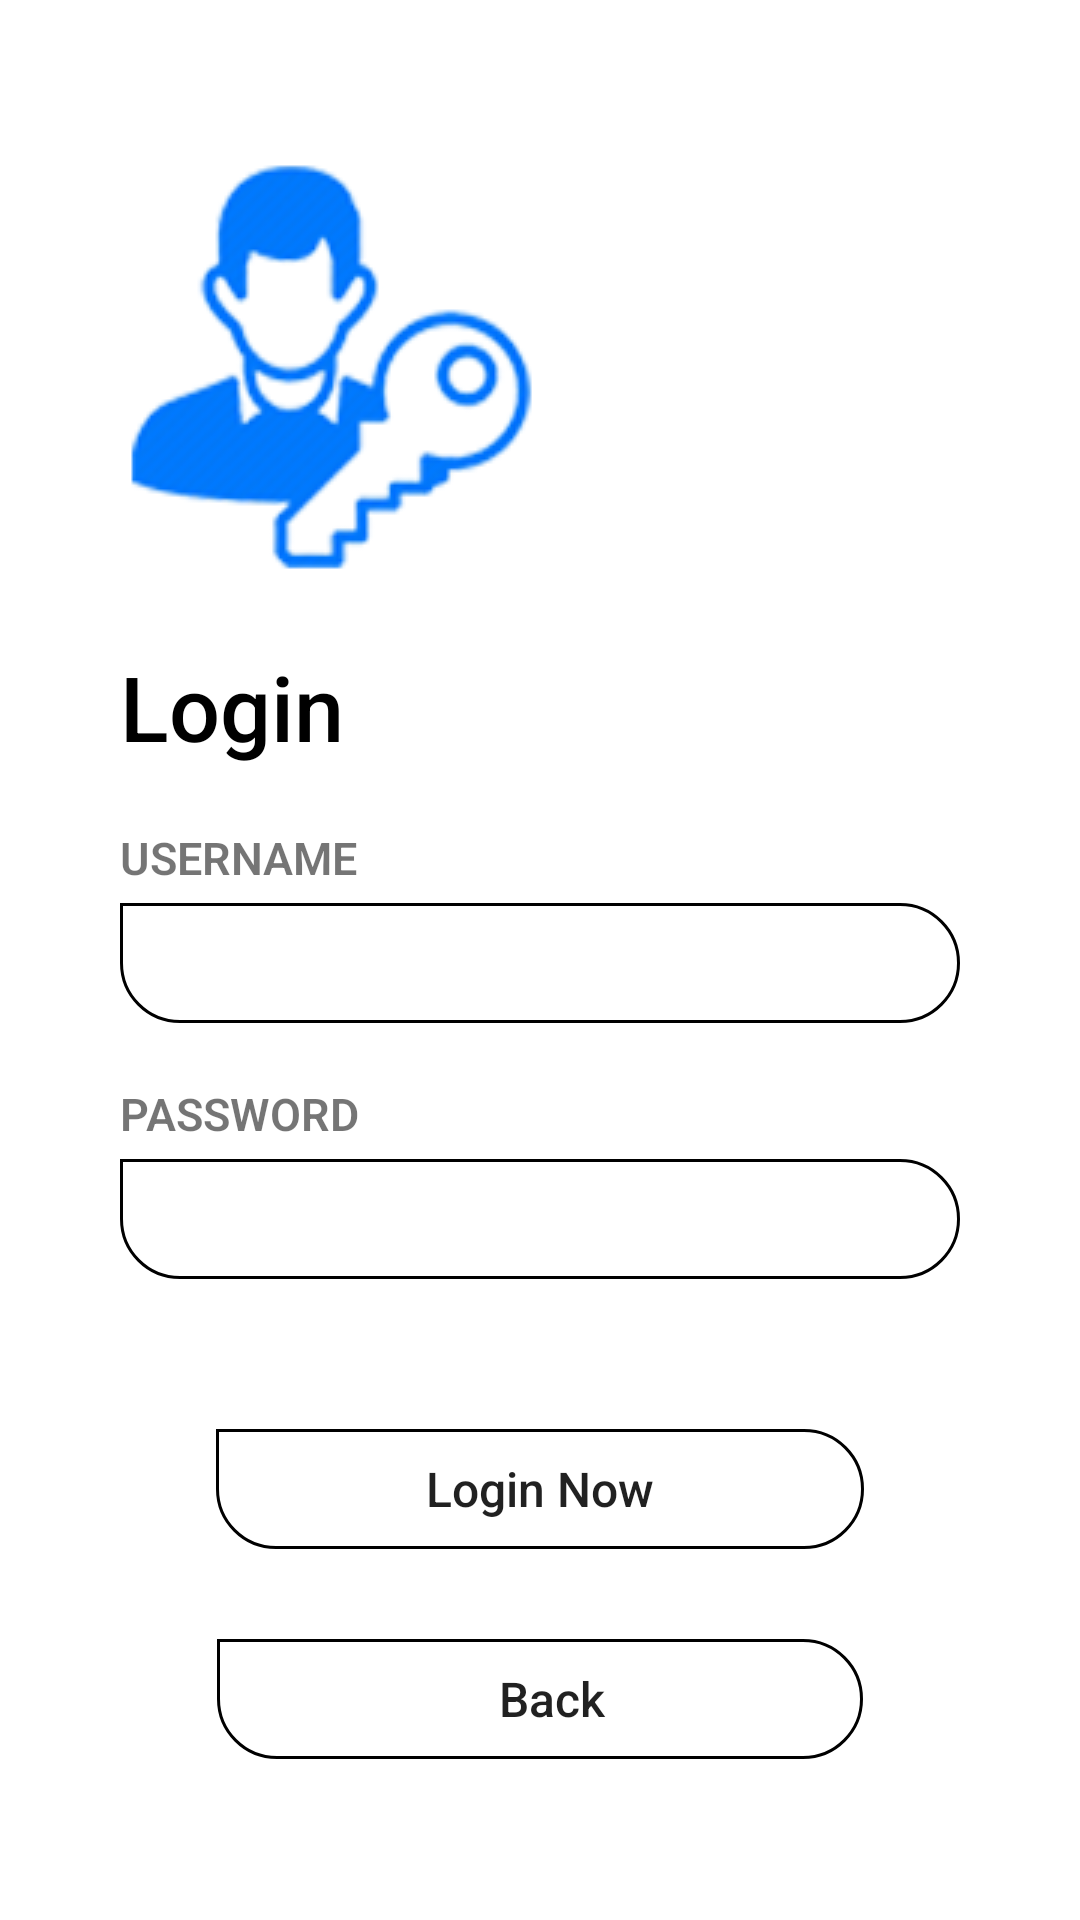

Android layout source for this screen:
<!-- AndroidManifest.xml: application theme Theme.Hybrid_la2 -->
<!-- res/layout/login.xml -->
<?xml version="1.0" encoding="utf-8"?>
<RelativeLayout xmlns:android="http://schemas.android.com/apk/res/android"
    xmlns:tools="http://schemas.android.com/tools"
    android:layout_width="match_parent"
    android:layout_height="match_parent"
    android:background="@color/white"
    tools:context=".loginscreen">

    <RelativeLayout
        android:layout_centerInParent="true"
        android:layout_width="wrap_content"
        android:layout_height="wrap_content"
        android:layout_marginLeft="40dp"
        android:layout_marginRight="40dp">

        <ImageView
            android:id="@+id/imageView"
            android:layout_width="wrap_content"
            android:layout_height="wrap_content"
            android:adjustViewBounds="true"
            android:src="@drawable/icon"/>

        <RelativeLayout
            android:id="@+id/rellay1"
            android:layout_width="wrap_content"
            android:layout_height="wrap_content"
            android:layout_below="@+id/imageView">

            <TextView
                android:id="@+id/tv_login"
                android:layout_width="wrap_content"
                android:layout_height="wrap_content"
                android:layout_marginTop="20dp"
                android:fontFamily="sans-serif-medium"
                android:text="Login"
                android:textColor="@color/black"
                android:textSize="30sp" />

            <LinearLayout
                android:id="@+id/linlay1"
                android:layout_width="match_parent"
                android:layout_height="wrap_content"
                android:layout_below="@+id/tv_login"
                android:layout_marginTop="20dp"
                android:orientation="vertical">

                <LinearLayout
                    android:layout_width="match_parent"
                    android:layout_height="wrap_content"
                    android:orientation="vertical">

                    <TextView
                        android:layout_width="wrap_content"
                        android:layout_height="wrap_content"
                        android:fontFamily="sans-serif-light"
                        android:text="Username"
                        android:textAllCaps="true"
                        android:textStyle="bold"
                        android:textSize="15sp" />

                    <EditText
                        android:id="@+id/username"
                        android:layout_width="match_parent"
                        android:layout_height="40dp"
                        android:layout_marginTop="5dp"
                        android:fontFamily="sans-serif-light"
                        android:background="@drawable/btnlayout"
                        android:paddingLeft="15dp"
                        android:paddingRight="15dp"
                        android:textColor="@color/black"
                        android:textStyle="bold"
                        android:textSize="15sp" />
                </LinearLayout>

                <LinearLayout
                    android:layout_width="match_parent"
                    android:layout_height="wrap_content"
                    android:layout_marginTop="20dp"
                    android:orientation="vertical">

                    <TextView
                        android:layout_width="wrap_content"
                        android:layout_height="wrap_content"
                        android:fontFamily="sans-serif-light"
                        android:text="Password"
                        android:textStyle="bold"
                        android:textAllCaps="true"
                        android:textSize="15sp" />

                    <EditText
                        android:id="@+id/password"
                        android:layout_width="match_parent"
                        android:layout_height="40dp"
                        android:layout_marginTop="5dp"
                        android:fontFamily="sans-serif-light"
                        android:paddingLeft="15dp"
                        android:background="@drawable/btnlayout"
                        android:paddingRight="15dp"
                        android:textColor="@color/black"
                        android:textStyle="bold"
                        android:textSize="15sp" />

                </LinearLayout>

            </LinearLayout>

            <Button
                android:id="@+id/loginBtn"
                android:layout_width="wrap_content"
                android:layout_height="40dp"
                android:layout_below="@+id/linlay1"
                android:layout_centerHorizontal="true"
                android:layout_marginTop="50dp"
                android:background="@drawable/btnlayout"
                android:fontFamily="sans-serif-medium"
                android:paddingLeft="70dp"
                android:paddingRight="70dp"
                android:text="Login Now"
                android:textAllCaps="false"
                android:textSize="16sp" />
            <Button
                android:id="@+id/backBtn"
                android:layout_width="wrap_content"
                android:layout_height="40dp"
                android:layout_below="@+id/loginBtn"
                android:layout_centerHorizontal="true"
                android:layout_marginTop="30dp"
                android:background="@drawable/btnlayout"
                android:fontFamily="sans-serif-medium"
                android:paddingLeft="70dp"
                android:paddingRight="70dp"
                android:text="      Back    "
                android:textAllCaps="false"
                android:textSize="16sp" />
        </RelativeLayout>


    </RelativeLayout>
</RelativeLayout>
<!-- resources referenced by this layout -->
<resources>
  <!-- drawable btnlayout (drawable) -->
  <shape xmlns:android="http://schemas.android.com/apk/res/android"
      android:shape="rectangle">
  
      <corners
          android:bottomLeftRadius="20dp"
          android:bottomRightRadius="20dp"
          android:topLeftRadius="0dp"
          android:topRightRadius="20dp"/>
  
      <stroke
          android:width="1dp"
          android:color="@color/black"/>
  
  </shape>
  <!-- drawable icon: png bitmap (drawable, 40227 bytes) -->
  <style name="Theme.Hybrid_la2" parent="Theme.MaterialComponents.DayNight.DarkActionBar">
          
          <item name="colorPrimary">@color/purple_500</item>
          <item name="colorPrimaryVariant">@color/purple_700</item>
          <item name="colorOnPrimary">@color/white</item>
          
          <item name="colorSecondary">@color/teal_200</item>
          <item name="colorSecondaryVariant">@color/teal_700</item>
          <item name="colorOnSecondary">@color/black</item>
          
          <item name="android:statusBarColor" tools:targetApi="l">?attr/colorPrimaryVariant</item>
          
      </style>
  <!-- not gathered from this repository: default colours our renderer supplied (Android Studio template values) -->
  <color name="purple_500">#FF6200EE</color>
  <color name="purple_700">#FF3700B3</color>
  <color name="teal_200">#FF03DAC5</color>
  <color name="teal_700">#FF018786</color>
  <color name="black">#FF000000</color>
  <color name="white">#FFFFFFFF</color>
</resources>
